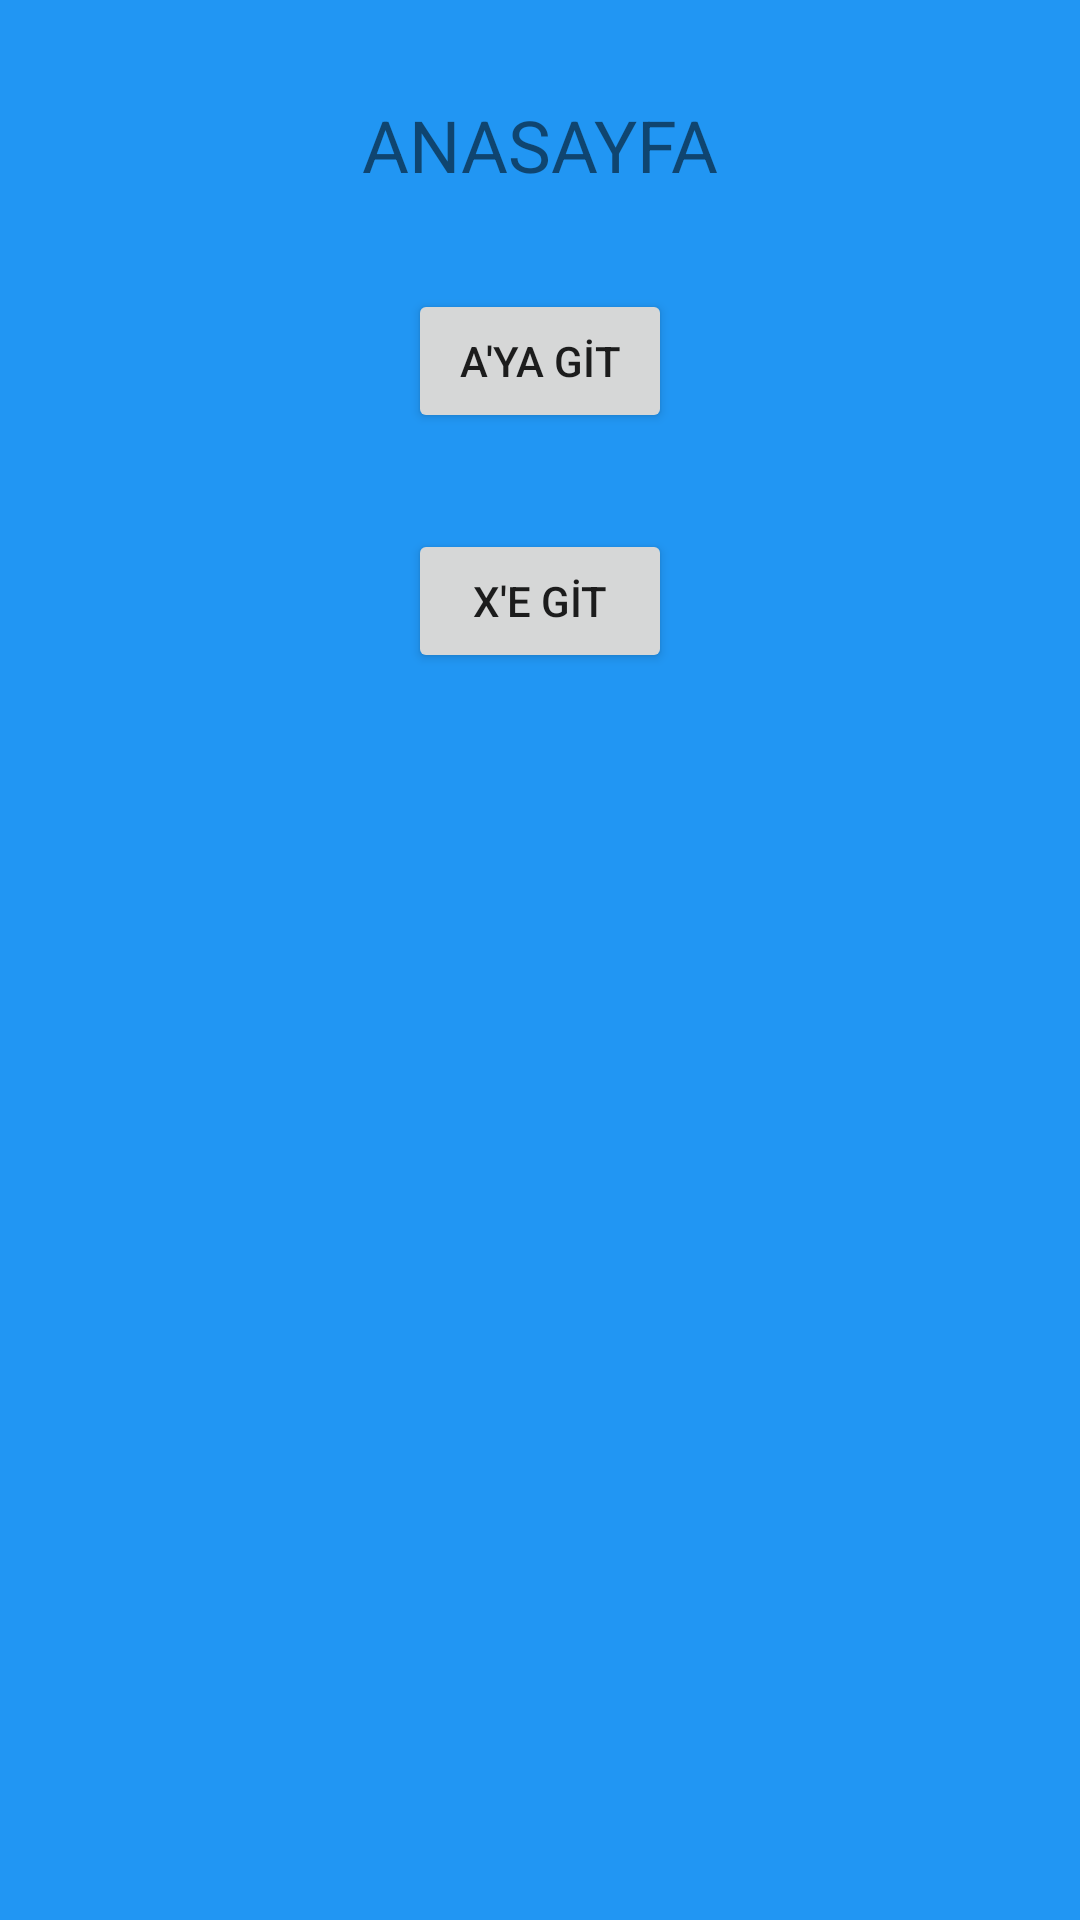

Write the Android layout XML for this screen, with the resource values it uses.
<!-- AndroidManifest.xml: application theme Theme.NavigationComponentPrinciples -->
<!-- res/layout/fragment_ana_sayfa.xml -->
<?xml version="1.0" encoding="utf-8"?>
<androidx.constraintlayout.widget.ConstraintLayout xmlns:android="http://schemas.android.com/apk/res/android"
    xmlns:app="http://schemas.android.com/apk/res-auto"
    xmlns:tools="http://schemas.android.com/tools"
    android:layout_width="match_parent"
    android:layout_height="match_parent"
    android:background="#2196F3"
    tools:context=".AnaSayfa">

    <TextView
        android:id="@+id/textView"
        android:layout_width="wrap_content"
        android:layout_height="wrap_content"
        android:layout_marginTop="32dp"
        android:text="ANASAYFA"
        android:textSize="24sp"
        app:layout_constraintEnd_toEndOf="parent"
        app:layout_constraintHorizontal_bias="0.5"
        app:layout_constraintStart_toStartOf="parent"
        app:layout_constraintTop_toTopOf="parent" />

    <Button
        android:id="@+id/button"
        android:layout_width="wrap_content"
        android:layout_height="wrap_content"
        android:layout_marginTop="32dp"
        android:text="A'YA GİT"
        app:layout_constraintEnd_toEndOf="parent"
        app:layout_constraintHorizontal_bias="0.5"
        app:layout_constraintStart_toStartOf="parent"
        app:layout_constraintTop_toBottomOf="@+id/textView" />

    <Button
        android:id="@+id/button2"
        android:layout_width="wrap_content"
        android:layout_height="wrap_content"
        android:layout_marginTop="32dp"
        android:text="X'E GİT"
        app:layout_constraintEnd_toEndOf="parent"
        app:layout_constraintHorizontal_bias="0.5"
        app:layout_constraintStart_toStartOf="parent"
        app:layout_constraintTop_toBottomOf="@+id/button" />
</androidx.constraintlayout.widget.ConstraintLayout>
<!-- resources referenced by this layout -->
<resources>
  <style name="Theme.NavigationComponentPrinciples" parent="Theme.MaterialComponents.DayNight.DarkActionBar">
          
          <item name="colorPrimary">@color/purple_500</item>
          <item name="colorPrimaryVariant">@color/purple_700</item>
          <item name="colorOnPrimary">@color/white</item>
          
          <item name="colorSecondary">@color/teal_200</item>
          <item name="colorSecondaryVariant">@color/teal_700</item>
          <item name="colorOnSecondary">@color/black</item>
          
          <item name="android:statusBarColor" tools:targetApi="l">?attr/colorPrimaryVariant</item>
          
      </style>
  <!-- not gathered from this repository: default colours our renderer supplied (Android Studio template values) -->
  <color name="purple_500">#FF6200EE</color>
  <color name="purple_700">#FF3700B3</color>
  <color name="teal_200">#FF03DAC5</color>
  <color name="teal_700">#FF018786</color>
  <color name="black">#FF000000</color>
  <color name="white">#FFFFFFFF</color>
</resources>
